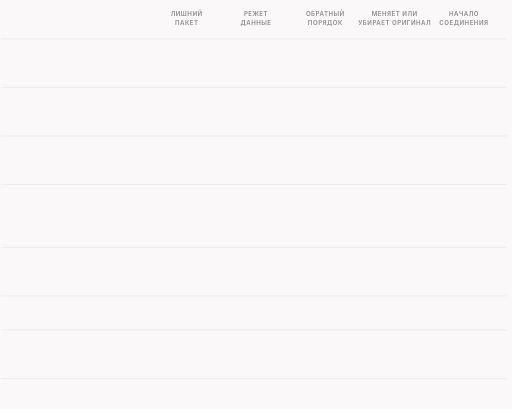
t = 0.00 s
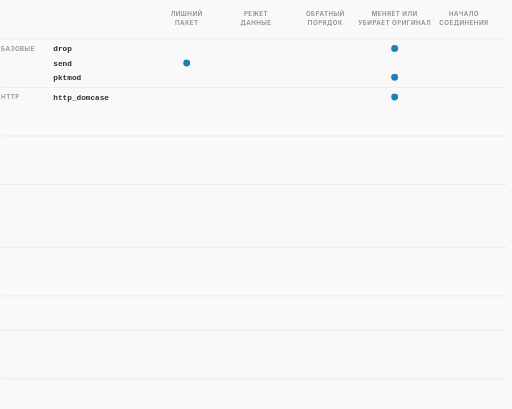
t = 1.67 s
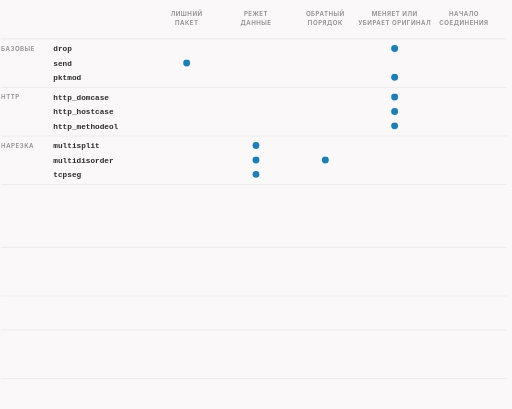
t = 3.33 s
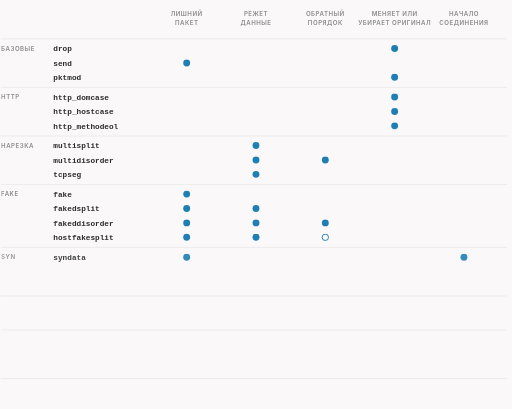
t = 5.00 s
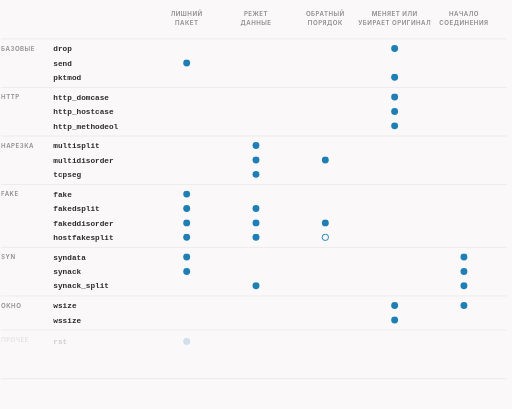
t = 6.67 s
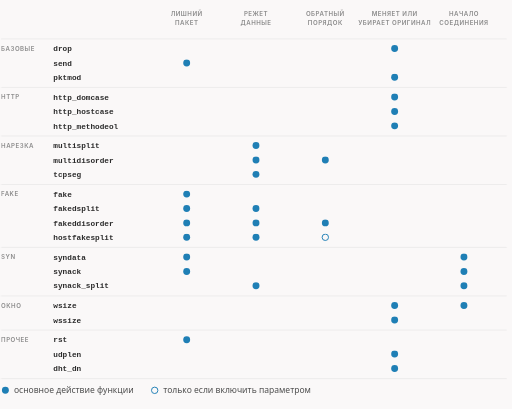
t = 8.33 s

The animated SVG that drew these frames (rendered in a browser with its animation timeline set to each time). Animation: 29 CSS @keyframes rules; frames cover the first 8.33 s, repeats indefinitely.

<svg xmlns="http://www.w3.org/2000/svg" class="dsh-map" viewBox="0 0 960 767" width="960" height="767" role="img" aria-labelledby="dsh-map-t dsh-map-d">
<title id="dsh-map-t">Карта функций --lua-desync: что каждая делает с трафиком</title>
<desc id="dsh-map-d">Матрица функций и действий: какие функции отправляют лишний пакет, режут данные, меняют порядок кусков, правят или убирают оригинал, работают с началом соединения.</desc>
<style>.dsh-map{--fg:var(--dark,#2b2b2b);--fg2:var(--darkgray,#4e4e4e);--mute:var(--gray,#8a8a8a);--line:var(--lightgray,#e5e5e5);--acc:var(--secondary,#1f7fb5);--tint:var(--highlight,rgba(178,225,255,.28));--bg:var(--light,#faf8f8);--rej:#c4372b;--rejt:rgba(196,55,43,.10)}@media (prefers-color-scheme:dark){.dsh-map{--fg:var(--dark,#ebebec);--fg2:var(--darkgray,#d4d4d4);--mute:var(--gray,#8c8c8c);--line:var(--lightgray,#393639);--acc:var(--secondary,#b2e1ff);--tint:var(--highlight,rgba(178,225,255,.12));--bg:var(--light,#161618);--rej:#ff8f80;--rejt:rgba(255,143,128,.13)}}.dsh-map .dsh-map-bg{fill:var(--bg)}.dsh-map text{font-family:var(--bodyFont,'Source Sans 3'),system-ui,-apple-system,'Segoe UI',Roboto,sans-serif;font-size:16px;fill:var(--fg2)}.dsh-map .dsh-map-t{paint-order:stroke;stroke:var(--bg);stroke-width:5px;stroke-linejoin:round}.dsh-map .dsh-map-tk{font-weight:600;fill:var(--fg);paint-order:stroke;stroke:var(--bg);stroke-width:5px;stroke-linejoin:round}.dsh-map .dsh-map-m{font-family:var(--codeFont,'JetBrains Mono'),ui-monospace,'Cascadia Code',Consolas,monospace;font-size:14.5px;paint-order:stroke;stroke:var(--bg);stroke-width:5px;stroke-linejoin:round}.dsh-map .dsh-map-mk{font-family:var(--codeFont,'JetBrains Mono'),ui-monospace,'Cascadia Code',Consolas,monospace;font-size:14.5px;font-weight:600;fill:var(--fg)}.dsh-map .dsh-map-ml{font-family:var(--codeFont,'JetBrains Mono'),ui-monospace,'Cascadia Code',Consolas,monospace;font-size:18px;font-weight:600;fill:var(--fg)}.dsh-map .dsh-map-cap{font-family:var(--headerFont,Inter),system-ui,-apple-system,'Segoe UI',Roboto,sans-serif;font-size:11.5px;font-weight:600;letter-spacing:.08em;text-transform:uppercase;fill:var(--mute)}.dsh-map .dsh-map-sm{font-size:14.5px}.dsh-map .dsh-map-mu{fill:var(--mute)}.dsh-map .dsh-map-fg{fill:var(--fg)}.dsh-map .dsh-map-acc{fill:var(--acc)}.dsh-map .dsh-map-rej{fill:var(--rej)}.dsh-map .dsh-map-c{text-anchor:middle}.dsh-map .dsh-map-r{text-anchor:end}.dsh-map .dsh-map-bx{fill:var(--bg);stroke:var(--line);stroke-width:1.4}.dsh-map .dsh-map-bxa{fill:var(--tint);stroke:var(--acc);stroke-width:1.4}.dsh-map .dsh-map-bxr{fill:var(--rejt);stroke:var(--rej);stroke-width:1.4}.dsh-map .dsh-map-bxd{fill:none;stroke:var(--mute);stroke-width:1.3;stroke-dasharray:3 3}.dsh-map .dsh-map-bxn{fill:none;stroke:none}.dsh-map .dsh-map-lf{fill:none;stroke:var(--line);stroke-width:1.2}.dsh-map .dsh-map-lfd{fill:none;stroke:var(--line);stroke-width:1.2;stroke-dasharray:4 5}.dsh-map .dsh-map-lm{fill:none;stroke:var(--mute);stroke-width:1.4}.dsh-map .dsh-map-lmd{fill:none;stroke:var(--mute);stroke-width:1.4;stroke-dasharray:4 5}.dsh-map .dsh-map-lr{fill:none;stroke:var(--rej);stroke-width:2}.dsh-map .dsh-map-la{fill:none;stroke:var(--acc);stroke-width:2}.dsh-map .dsh-map-ln-a{fill:none;stroke:var(--acc);stroke-width:2;stroke-dasharray:100}.dsh-map .dsh-map-ln-f{fill:none;stroke:var(--fg2);stroke-width:2;stroke-dasharray:100}.dsh-map .dsh-map-ln-r{fill:none;stroke:var(--rej);stroke-width:2;stroke-dasharray:100}.dsh-map .dsh-map-sl-a{fill:none;stroke:var(--acc);stroke-width:2}.dsh-map .dsh-map-sl-f{fill:none;stroke:var(--fg2);stroke-width:2}.dsh-map .dsh-map-sl-r{fill:none;stroke:var(--rej);stroke-width:2}.dsh-map .dsh-map-bxbg{fill:var(--bg);stroke:none}.dsh-map .dsh-map-hd-a{fill:var(--acc)}.dsh-map .dsh-map-hd-f{fill:var(--fg2)}.dsh-map .dsh-map-hd-r{fill:var(--rej)}.dsh-map .dsh-map-dot{fill:var(--acc)}.dsh-map .dsh-map-ring{fill:none;stroke:var(--acc);stroke-width:1.8}.dsh-map .dsh-map-nd{fill:var(--bg);stroke:var(--mute);stroke-width:1.5}.dsh-map .dsh-map-ndr{fill:var(--rejt);stroke:var(--rej);stroke-width:1.8}.dsh-map .dsh-map-nda{fill:var(--tint);stroke:var(--acc);stroke-width:1.8}.dsh-map .a{animation-duration:15s;animation-timing-function:cubic-bezier(.3,.6,.25,1);animation-iteration-count:infinite;animation-fill-mode:both}@media (prefers-reduced-motion:reduce){.dsh-map .a{animation:none}.dsh-map .tr{display:none}}figure.dsh-map-fig{margin:1.6rem 0;overflow-x:auto}figure.dsh-map-fig>svg{display:block;width:100%;min-width:680px;height:auto}@keyframes dsh-map-k1{0.0%{opacity:0;transform:translate(0px,0px)}2.667%{opacity:0;transform:translate(0px,0px)}4.667%{opacity:1;transform:translate(0px,0px)}96.333%{opacity:1;transform:translate(0px,0px)}99.0%{opacity:0;transform:translate(0px,0px)}100%{opacity:0;transform:translate(0px,0px)}}.dsh-map .dsh-map-e1{animation-name:dsh-map-k1}@keyframes dsh-map-k2{0.0%{opacity:0;transform:translate(0px,4px)}2.667%{opacity:0;transform:translate(0px,4px)}4.667%{opacity:1;transform:translate(0px,0px)}96.333%{opacity:1;transform:translate(0px,0px)}99.0%{opacity:0;transform:translate(0px,4px)}100%{opacity:0;transform:translate(0px,4px)}}.dsh-map .dsh-map-e2{animation-name:dsh-map-k2}@keyframes dsh-map-k3{0.0%{opacity:0;transform:translate(0px,4px)}4.533%{opacity:0;transform:translate(0px,4px)}6.533%{opacity:1;transform:translate(0px,0px)}96.333%{opacity:1;transform:translate(0px,0px)}99.0%{opacity:0;transform:translate(0px,4px)}100%{opacity:0;transform:translate(0px,4px)}}.dsh-map .dsh-map-e3{animation-name:dsh-map-k3}@keyframes dsh-map-k4{0.0%{opacity:0;transform:translate(0px,4px)}6.4%{opacity:0;transform:translate(0px,4px)}8.4%{opacity:1;transform:translate(0px,0px)}96.333%{opacity:1;transform:translate(0px,0px)}99.0%{opacity:0;transform:translate(0px,4px)}100%{opacity:0;transform:translate(0px,4px)}}.dsh-map .dsh-map-e4{animation-name:dsh-map-k4}@keyframes dsh-map-k5{0.0%{opacity:0;transform:translate(0px,0px)}9.6%{opacity:0;transform:translate(0px,0px)}11.6%{opacity:1;transform:translate(0px,0px)}96.333%{opacity:1;transform:translate(0px,0px)}99.0%{opacity:0;transform:translate(0px,0px)}100%{opacity:0;transform:translate(0px,0px)}}.dsh-map .dsh-map-e5{animation-name:dsh-map-k5}@keyframes dsh-map-k6{0.0%{opacity:0;transform:translate(0px,4px)}9.6%{opacity:0;transform:translate(0px,4px)}11.6%{opacity:1;transform:translate(0px,0px)}96.333%{opacity:1;transform:translate(0px,0px)}99.0%{opacity:0;transform:translate(0px,4px)}100%{opacity:0;transform:translate(0px,4px)}}.dsh-map .dsh-map-e6{animation-name:dsh-map-k6}@keyframes dsh-map-k7{0.0%{opacity:0;transform:translate(0px,4px)}11.467%{opacity:0;transform:translate(0px,4px)}13.467%{opacity:1;transform:translate(0px,0px)}96.333%{opacity:1;transform:translate(0px,0px)}99.0%{opacity:0;transform:translate(0px,4px)}100%{opacity:0;transform:translate(0px,4px)}}.dsh-map .dsh-map-e7{animation-name:dsh-map-k7}@keyframes dsh-map-k8{0.0%{opacity:0;transform:translate(0px,4px)}13.333%{opacity:0;transform:translate(0px,4px)}15.333%{opacity:1;transform:translate(0px,0px)}96.333%{opacity:1;transform:translate(0px,0px)}99.0%{opacity:0;transform:translate(0px,4px)}100%{opacity:0;transform:translate(0px,4px)}}.dsh-map .dsh-map-e8{animation-name:dsh-map-k8}@keyframes dsh-map-k9{0.0%{opacity:0;transform:translate(0px,0px)}16.533%{opacity:0;transform:translate(0px,0px)}18.533%{opacity:1;transform:translate(0px,0px)}96.333%{opacity:1;transform:translate(0px,0px)}99.0%{opacity:0;transform:translate(0px,0px)}100%{opacity:0;transform:translate(0px,0px)}}.dsh-map .dsh-map-e9{animation-name:dsh-map-k9}@keyframes dsh-map-k10{0.0%{opacity:0;transform:translate(0px,4px)}16.533%{opacity:0;transform:translate(0px,4px)}18.533%{opacity:1;transform:translate(0px,0px)}96.333%{opacity:1;transform:translate(0px,0px)}99.0%{opacity:0;transform:translate(0px,4px)}100%{opacity:0;transform:translate(0px,4px)}}.dsh-map .dsh-map-e10{animation-name:dsh-map-k10}@keyframes dsh-map-k11{0.0%{opacity:0;transform:translate(0px,4px)}18.4%{opacity:0;transform:translate(0px,4px)}20.4%{opacity:1;transform:translate(0px,0px)}96.333%{opacity:1;transform:translate(0px,0px)}99.0%{opacity:0;transform:translate(0px,4px)}100%{opacity:0;transform:translate(0px,4px)}}.dsh-map .dsh-map-e11{animation-name:dsh-map-k11}@keyframes dsh-map-k12{0.0%{opacity:0;transform:translate(0px,4px)}20.267%{opacity:0;transform:translate(0px,4px)}22.267%{opacity:1;transform:translate(0px,0px)}96.333%{opacity:1;transform:translate(0px,0px)}99.0%{opacity:0;transform:translate(0px,4px)}100%{opacity:0;transform:translate(0px,4px)}}.dsh-map .dsh-map-e12{animation-name:dsh-map-k12}@keyframes dsh-map-k13{0.0%{opacity:0;transform:translate(0px,0px)}23.467%{opacity:0;transform:translate(0px,0px)}25.467%{opacity:1;transform:translate(0px,0px)}96.333%{opacity:1;transform:translate(0px,0px)}99.0%{opacity:0;transform:translate(0px,0px)}100%{opacity:0;transform:translate(0px,0px)}}.dsh-map .dsh-map-e13{animation-name:dsh-map-k13}@keyframes dsh-map-k14{0.0%{opacity:0;transform:translate(0px,4px)}23.467%{opacity:0;transform:translate(0px,4px)}25.467%{opacity:1;transform:translate(0px,0px)}96.333%{opacity:1;transform:translate(0px,0px)}99.0%{opacity:0;transform:translate(0px,4px)}100%{opacity:0;transform:translate(0px,4px)}}.dsh-map .dsh-map-e14{animation-name:dsh-map-k14}@keyframes dsh-map-k15{0.0%{opacity:0;transform:translate(0px,4px)}25.333%{opacity:0;transform:translate(0px,4px)}27.333%{opacity:1;transform:translate(0px,0px)}96.333%{opacity:1;transform:translate(0px,0px)}99.0%{opacity:0;transform:translate(0px,4px)}100%{opacity:0;transform:translate(0px,4px)}}.dsh-map .dsh-map-e15{animation-name:dsh-map-k15}@keyframes dsh-map-k16{0.0%{opacity:0;transform:translate(0px,4px)}27.2%{opacity:0;transform:translate(0px,4px)}29.2%{opacity:1;transform:translate(0px,0px)}96.333%{opacity:1;transform:translate(0px,0px)}99.0%{opacity:0;transform:translate(0px,4px)}100%{opacity:0;transform:translate(0px,4px)}}.dsh-map .dsh-map-e16{animation-name:dsh-map-k16}@keyframes dsh-map-k17{0.0%{opacity:0;transform:translate(0px,4px)}29.067%{opacity:0;transform:translate(0px,4px)}31.067%{opacity:1;transform:translate(0px,0px)}96.333%{opacity:1;transform:translate(0px,0px)}99.0%{opacity:0;transform:translate(0px,4px)}100%{opacity:0;transform:translate(0px,4px)}}.dsh-map .dsh-map-e17{animation-name:dsh-map-k17}@keyframes dsh-map-k18{0.0%{opacity:0;transform:translate(0px,0px)}32.267%{opacity:0;transform:translate(0px,0px)}34.267%{opacity:1;transform:translate(0px,0px)}96.333%{opacity:1;transform:translate(0px,0px)}99.0%{opacity:0;transform:translate(0px,0px)}100%{opacity:0;transform:translate(0px,0px)}}.dsh-map .dsh-map-e18{animation-name:dsh-map-k18}@keyframes dsh-map-k19{0.0%{opacity:0;transform:translate(0px,4px)}32.267%{opacity:0;transform:translate(0px,4px)}34.267%{opacity:1;transform:translate(0px,0px)}96.333%{opacity:1;transform:translate(0px,0px)}99.0%{opacity:0;transform:translate(0px,4px)}100%{opacity:0;transform:translate(0px,4px)}}.dsh-map .dsh-map-e19{animation-name:dsh-map-k19}@keyframes dsh-map-k20{0.0%{opacity:0;transform:translate(0px,4px)}34.133%{opacity:0;transform:translate(0px,4px)}36.133%{opacity:1;transform:translate(0px,0px)}96.333%{opacity:1;transform:translate(0px,0px)}99.0%{opacity:0;transform:translate(0px,4px)}100%{opacity:0;transform:translate(0px,4px)}}.dsh-map .dsh-map-e20{animation-name:dsh-map-k20}@keyframes dsh-map-k21{0.0%{opacity:0;transform:translate(0px,4px)}36.0%{opacity:0;transform:translate(0px,4px)}38.0%{opacity:1;transform:translate(0px,0px)}96.333%{opacity:1;transform:translate(0px,0px)}99.0%{opacity:0;transform:translate(0px,4px)}100%{opacity:0;transform:translate(0px,4px)}}.dsh-map .dsh-map-e21{animation-name:dsh-map-k21}@keyframes dsh-map-k22{0.0%{opacity:0;transform:translate(0px,0px)}39.2%{opacity:0;transform:translate(0px,0px)}41.2%{opacity:1;transform:translate(0px,0px)}96.333%{opacity:1;transform:translate(0px,0px)}99.0%{opacity:0;transform:translate(0px,0px)}100%{opacity:0;transform:translate(0px,0px)}}.dsh-map .dsh-map-e22{animation-name:dsh-map-k22}@keyframes dsh-map-k23{0.0%{opacity:0;transform:translate(0px,4px)}39.2%{opacity:0;transform:translate(0px,4px)}41.2%{opacity:1;transform:translate(0px,0px)}96.333%{opacity:1;transform:translate(0px,0px)}99.0%{opacity:0;transform:translate(0px,4px)}100%{opacity:0;transform:translate(0px,4px)}}.dsh-map .dsh-map-e23{animation-name:dsh-map-k23}@keyframes dsh-map-k24{0.0%{opacity:0;transform:translate(0px,4px)}41.067%{opacity:0;transform:translate(0px,4px)}43.067%{opacity:1;transform:translate(0px,0px)}96.333%{opacity:1;transform:translate(0px,0px)}99.0%{opacity:0;transform:translate(0px,4px)}100%{opacity:0;transform:translate(0px,4px)}}.dsh-map .dsh-map-e24{animation-name:dsh-map-k24}@keyframes dsh-map-k25{0.0%{opacity:0;transform:translate(0px,0px)}44.267%{opacity:0;transform:translate(0px,0px)}46.267%{opacity:1;transform:translate(0px,0px)}96.333%{opacity:1;transform:translate(0px,0px)}99.0%{opacity:0;transform:translate(0px,0px)}100%{opacity:0;transform:translate(0px,0px)}}.dsh-map .dsh-map-e25{animation-name:dsh-map-k25}@keyframes dsh-map-k26{0.0%{opacity:0;transform:translate(0px,4px)}44.267%{opacity:0;transform:translate(0px,4px)}46.267%{opacity:1;transform:translate(0px,0px)}96.333%{opacity:1;transform:translate(0px,0px)}99.0%{opacity:0;transform:translate(0px,4px)}100%{opacity:0;transform:translate(0px,4px)}}.dsh-map .dsh-map-e26{animation-name:dsh-map-k26}@keyframes dsh-map-k27{0.0%{opacity:0;transform:translate(0px,4px)}46.133%{opacity:0;transform:translate(0px,4px)}48.133%{opacity:1;transform:translate(0px,0px)}96.333%{opacity:1;transform:translate(0px,0px)}99.0%{opacity:0;transform:translate(0px,4px)}100%{opacity:0;transform:translate(0px,4px)}}.dsh-map .dsh-map-e27{animation-name:dsh-map-k27}@keyframes dsh-map-k28{0.0%{opacity:0;transform:translate(0px,4px)}48.0%{opacity:0;transform:translate(0px,4px)}50.0%{opacity:1;transform:translate(0px,0px)}96.333%{opacity:1;transform:translate(0px,0px)}99.0%{opacity:0;transform:translate(0px,4px)}100%{opacity:0;transform:translate(0px,4px)}}.dsh-map .dsh-map-e28{animation-name:dsh-map-k28}@keyframes dsh-map-k29{0.0%{opacity:0;transform:translate(0px,0px)}51.2%{opacity:0;transform:translate(0px,0px)}53.533%{opacity:1;transform:translate(0px,0px)}96.333%{opacity:1;transform:translate(0px,0px)}99.0%{opacity:0;transform:translate(0px,0px)}100%{opacity:0;transform:translate(0px,0px)}}.dsh-map .dsh-map-e29{animation-name:dsh-map-k29}.dsh-map .dsh-map-dsh{stroke-dasharray:5 5}</style>
<rect class="dsh-map-bg" x="0" y="0" width="960" height="767"/>
<text class="dsh-map-cap dsh-map-c" x="350" y="30">лишний</text>
<text class="dsh-map-cap dsh-map-c" x="350" y="47">пакет</text>
<text class="dsh-map-cap dsh-map-c" x="480" y="30">режет</text>
<text class="dsh-map-cap dsh-map-c" x="480" y="47">данные</text>
<text class="dsh-map-cap dsh-map-c" x="610" y="30">обратный</text>
<text class="dsh-map-cap dsh-map-c" x="610" y="47">порядок</text>
<text class="dsh-map-cap dsh-map-c" x="740" y="30">меняет или</text>
<text class="dsh-map-cap dsh-map-c" x="740" y="47">убирает оригинал</text>
<text class="dsh-map-cap dsh-map-c" x="870" y="30">начало</text>
<text class="dsh-map-cap dsh-map-c" x="870" y="47">соединения</text>
<line class="dsh-map-lf" x1="2" y1="73" x2="950" y2="73"/>
<g class="a dsh-map-e1"><text class="dsh-map-cap" x="2" y="95">Базовые</text></g>
<g class="a dsh-map-e2"><text class="dsh-map-mk" x="100" y="96">drop</text><circle class="dsh-map-dot" cx="740" cy="91" r="6.5"/></g>
<g class="a dsh-map-e3"><text class="dsh-map-mk" x="100" y="123">send</text><circle class="dsh-map-dot" cx="350" cy="118" r="6.5"/></g>
<g class="a dsh-map-e4"><text class="dsh-map-mk" x="100" y="150">pktmod</text><circle class="dsh-map-dot" cx="740" cy="145" r="6.5"/></g>
<line class="dsh-map-lf" x1="2" y1="164" x2="950" y2="164"/>
<g class="a dsh-map-e5"><text class="dsh-map-cap" x="2" y="186">HTTP</text></g>
<g class="a dsh-map-e6"><text class="dsh-map-mk" x="100" y="187">http_domcase</text><circle class="dsh-map-dot" cx="740" cy="182" r="6.5"/></g>
<g class="a dsh-map-e7"><text class="dsh-map-mk" x="100" y="214">http_hostcase</text><circle class="dsh-map-dot" cx="740" cy="209" r="6.5"/></g>
<g class="a dsh-map-e8"><text class="dsh-map-mk" x="100" y="241">http_methodeol</text><circle class="dsh-map-dot" cx="740" cy="236" r="6.5"/></g>
<line class="dsh-map-lf" x1="2" y1="255" x2="950" y2="255"/>
<g class="a dsh-map-e9"><text class="dsh-map-cap" x="2" y="277">Нарезка</text></g>
<g class="a dsh-map-e10"><text class="dsh-map-mk" x="100" y="278">multisplit</text><circle class="dsh-map-dot" cx="480" cy="273" r="6.5"/></g>
<g class="a dsh-map-e11"><text class="dsh-map-mk" x="100" y="305">multidisorder</text><circle class="dsh-map-dot" cx="480" cy="300" r="6.5"/><circle class="dsh-map-dot" cx="610" cy="300" r="6.5"/></g>
<g class="a dsh-map-e12"><text class="dsh-map-mk" x="100" y="332">tcpseg</text><circle class="dsh-map-dot" cx="480" cy="327" r="6.5"/></g>
<line class="dsh-map-lf" x1="2" y1="346" x2="950" y2="346"/>
<g class="a dsh-map-e13"><text class="dsh-map-cap" x="2" y="368">Fake</text></g>
<g class="a dsh-map-e14"><text class="dsh-map-mk" x="100" y="369">fake</text><circle class="dsh-map-dot" cx="350" cy="364" r="6.5"/></g>
<g class="a dsh-map-e15"><text class="dsh-map-mk" x="100" y="396">fakedsplit</text><circle class="dsh-map-dot" cx="350" cy="391" r="6.5"/><circle class="dsh-map-dot" cx="480" cy="391" r="6.5"/></g>
<g class="a dsh-map-e16"><text class="dsh-map-mk" x="100" y="423">fakeddisorder</text><circle class="dsh-map-dot" cx="350" cy="418" r="6.5"/><circle class="dsh-map-dot" cx="480" cy="418" r="6.5"/><circle class="dsh-map-dot" cx="610" cy="418" r="6.5"/></g>
<g class="a dsh-map-e17"><text class="dsh-map-mk" x="100" y="450">hostfakesplit</text><circle class="dsh-map-dot" cx="350" cy="445" r="6.5"/><circle class="dsh-map-dot" cx="480" cy="445" r="6.5"/><circle class="dsh-map-ring" cx="610" cy="445" r="6"/></g>
<line class="dsh-map-lf" x1="2" y1="464" x2="950" y2="464"/>
<g class="a dsh-map-e18"><text class="dsh-map-cap" x="2" y="486">SYN</text></g>
<g class="a dsh-map-e19"><text class="dsh-map-mk" x="100" y="487">syndata</text><circle class="dsh-map-dot" cx="350" cy="482" r="6.5"/><circle class="dsh-map-dot" cx="870" cy="482" r="6.5"/></g>
<g class="a dsh-map-e20"><text class="dsh-map-mk" x="100" y="514">synack</text><circle class="dsh-map-dot" cx="350" cy="509" r="6.5"/><circle class="dsh-map-dot" cx="870" cy="509" r="6.5"/></g>
<g class="a dsh-map-e21"><text class="dsh-map-mk" x="100" y="541">synack_split</text><circle class="dsh-map-dot" cx="480" cy="536" r="6.5"/><circle class="dsh-map-dot" cx="870" cy="536" r="6.5"/></g>
<line class="dsh-map-lf" x1="2" y1="555" x2="950" y2="555"/>
<g class="a dsh-map-e22"><text class="dsh-map-cap" x="2" y="577">Окно</text></g>
<g class="a dsh-map-e23"><text class="dsh-map-mk" x="100" y="578">wsize</text><circle class="dsh-map-dot" cx="740" cy="573" r="6.5"/><circle class="dsh-map-dot" cx="870" cy="573" r="6.5"/></g>
<g class="a dsh-map-e24"><text class="dsh-map-mk" x="100" y="605">wssize</text><circle class="dsh-map-dot" cx="740" cy="600" r="6.5"/></g>
<line class="dsh-map-lf" x1="2" y1="619" x2="950" y2="619"/>
<g class="a dsh-map-e25"><text class="dsh-map-cap" x="2" y="641">Прочее</text></g>
<g class="a dsh-map-e26"><text class="dsh-map-mk" x="100" y="642">rst</text><circle class="dsh-map-dot" cx="350" cy="637" r="6.5"/></g>
<g class="a dsh-map-e27"><text class="dsh-map-mk" x="100" y="669">udplen</text><circle class="dsh-map-dot" cx="740" cy="664" r="6.5"/></g>
<g class="a dsh-map-e28"><text class="dsh-map-mk" x="100" y="696">dht_dn</text><circle class="dsh-map-dot" cx="740" cy="691" r="6.5"/></g>
<line class="dsh-map-lf" x1="2" y1="710" x2="950" y2="710"/>
<g class="a dsh-map-e29"><circle class="dsh-map-dot" cx="10" cy="732" r="6.5"/><text class="dsh-map-t" x="26" y="737">основное действие функции</text><circle class="dsh-map-ring" cx="290" cy="732" r="6"/><text class="dsh-map-t" x="306" y="737">только если включить параметром</text></g>
</svg>
